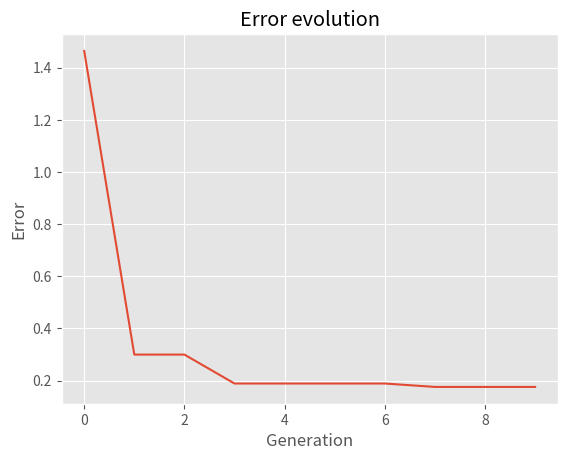

Reproduce this figure in Python.
# -*- coding: utf-8 -*-
"""
Created on Wed Sep 05 11:24:59 2018
MVMO Method
University of Sao Paulo
[redacted]
"""

import numpy as np
import random
import copy
import os

import matplotlib.pyplot as plt
from matplotlib import style

os.system('cls')

plt.close('all')


# H function
def hFunc(m, s1, s2, u):
    return m * (1 - np.power(np.e, -u * s1)) + (1 - m) * np.power(np.e, (-(1 - u) * s2))


population = 5
new_generation = 1

selected_genes = []

real = np.array([7., 5.])
lim_min = np.array([5., 4.])
lim_max = np.array([10., 8.])
f_s = 1

rndm = not True
seq_rndm = not True
moving_wndw = True
block = not True
wndw_size = 1
wndw_step = 1

# Plot configuration
style.use('ggplot')

# Create figure
fig = plt.figure()
ax1 = fig.add_subplot(1, 1, 1)
ax1.axis([0, 10, 0, 10])

# Plotting real values
ax1.plot(real[0], real[1], 'gx')

color = ['b', 'g', 'r', 'c', 'm', 'y', 'k']
marker = ['.', 'v', '^', '<', '>', '1', '2', '3', '4', 's', 'p', '*', 'h', 'H', '+', 'D', 'd']

if block:
    selected_genes.append(random.randint(0, len(lim_min)))
    for i in range(1, wndw_size):
        selected_genes.append(selected_genes[-1] + 1)
    while selected_genes[-1] >= len(lim_min):
        selected_genes[-1] -= len(lim_min)
        selected_genes.sort()
else:
    selected_genes = sorted(random.sample(range(0, len(lim_min)), wndw_size))
print("Genes selected at the beginning: ", selected_genes)

indiv = np.zeros(len(real))
list_inds = []
error_log = []

# First generation of random genes
for i in range(population):
    error = 0
    for j in range(len(real)):
        indiv[j] = random.random()
        error += np.power((indiv[j] * (lim_max[j] - lim_min[j]) + lim_min[j]) - real[j], 2)

    list_inds.append((error, copy.copy(indiv[:])))

    # Plot new population
    ax1.plot(list_inds[i][1][0]*(lim_max[0] - lim_min[0]) + lim_min[0],
             list_inds[i][1][1]*(lim_max[1] - lim_min[1]) + lim_min[1],
             color[i % len(color)] + '*')

list_inds.sort()
error_log.append(list_inds[0][0])

gen = 0
while list_inds[0][0] > 0.01:

    plt.pause(.99)

    # Redraw graph
    ax1.clear()
    ax1.axis([0, 10, 0, 10])

    for i in range(population):
        print("Gen. %d - Specimen #%d: %s" % (gen, i, list_inds[i][1]))
    gen += 1

    mean = np.zeros((1, len(real)))
    var = np.zeros((1, len(real)))

    # Mean calculation
    for i in range(population):
        mean += list_inds[i][1]
    mean /= population

    # Variance calculation
    for i in range(population):
        var += np.power(list_inds[i][1] - mean, 2)
    var /= population

    if 0 in var:
        print("DEU PAU!!!!")
        break

    print("----------------------------")
    print("Mean: ", mean)
    print("Variance: ", var)
    print("----------------------------\n\n")

    # Shape factor calculation
    s = -f_s * np.log(var)

    # h = []
    # for i in np.linspace(0, 1, 101):
    #     h.append(hFunc(mean[0][0], s[0][0], s[0][0], i) +
    #              i*(1 - hFunc(mean[0][0], s[0][0], s[0][0], 1) + hFunc(mean[0][0], s[0][0], s[0][0], 0)) -
    #              hFunc(mean[0][0], s[0][0], s[0][0], 0))
    # plt.plot(np.linspace(0, 1, 101), h)
    # plt.ylabel("Mutated gene")
    # plt.xlabel("Random gene")
    # plt.legend(loc='best')
    # plt.pause(.1)
    # plt.show()

    # Gene selection for mutation
    if rndm:
        if not seq_rndm:
            selected_genes = sorted(random.sample(range(0, len(lim_min)), wndw_size))
        else:
            selected_genes[0] += wndw_step
            while selected_genes[0] >= len(lim_min):
                selected_genes[0] -= len(lim_min)
            selected_genes[1:] = sorted(
                random.sample(range(0, selected_genes[0]) + range(selected_genes[0] + 1, len(lim_min)), wndw_size - 1))
    elif moving_wndw:
        selected_genes += wndw_step * np.ones(len(selected_genes))
        while selected_genes[-1] >= len(lim_min):
            selected_genes[-1] -= len(lim_min)
            selected_genes.sort()
    print("Genes selected for mutation: ", selected_genes)

    # Creating a new geration
    for i in range(new_generation):
        error = 0
        for j in range(len(real)):
            if j in selected_genes:
                # Mutation
                x_rnd = random.random()
                indiv[j] = hFunc(mean[0][j], s[0][j], s[0][j], x_rnd) + \
                           x_rnd*(1 - hFunc(mean[0][j], s[0][j], s[0][j], 1) + hFunc(mean[0][j], s[0][j], s[0][j], 0)) - \
                           hFunc(mean[0][j], s[0][j], s[0][j], 0)
            else:
                # Crossover
                indiv[j] = copy.copy(list_inds[0][1][j])
            error += np.power((indiv[j] * (lim_max[j] - lim_min[j]) + lim_min[j]) - real[j], 2)

        list_inds.append((error, copy.copy(indiv[:])))

    for i in range(population):
        # Plot new population
        ax1.plot(list_inds[i][1][0] * (lim_max[0] - lim_min[0]) + lim_min[0],
                 list_inds[i][1][1] * (lim_max[1] - lim_min[1]) + lim_min[1],
                 color[i % len(color)] + marker[i % len(marker)])

    # Plotting real values
    ax1.plot(real[0], real[1], 'gx')

    list_inds.sort()
    # list_inds = sorted(list_inds)[:population]
    error_log.append(list_inds[0][0])

print("----------------------------")
print("Mean: ", mean)
print("Variance: ", var)
print("----------------------------")

for i in range(population):
    print("Final Generation #%d - Specimen #%d: %s" % (gen, i, list_inds[i][1]))
print("Final Error: %f" % list_inds[0][0])

plt.figure()
plt.plot(error_log)
plt.title("Error evolution")
plt.xlabel("Generation")
plt.ylabel("Error")
